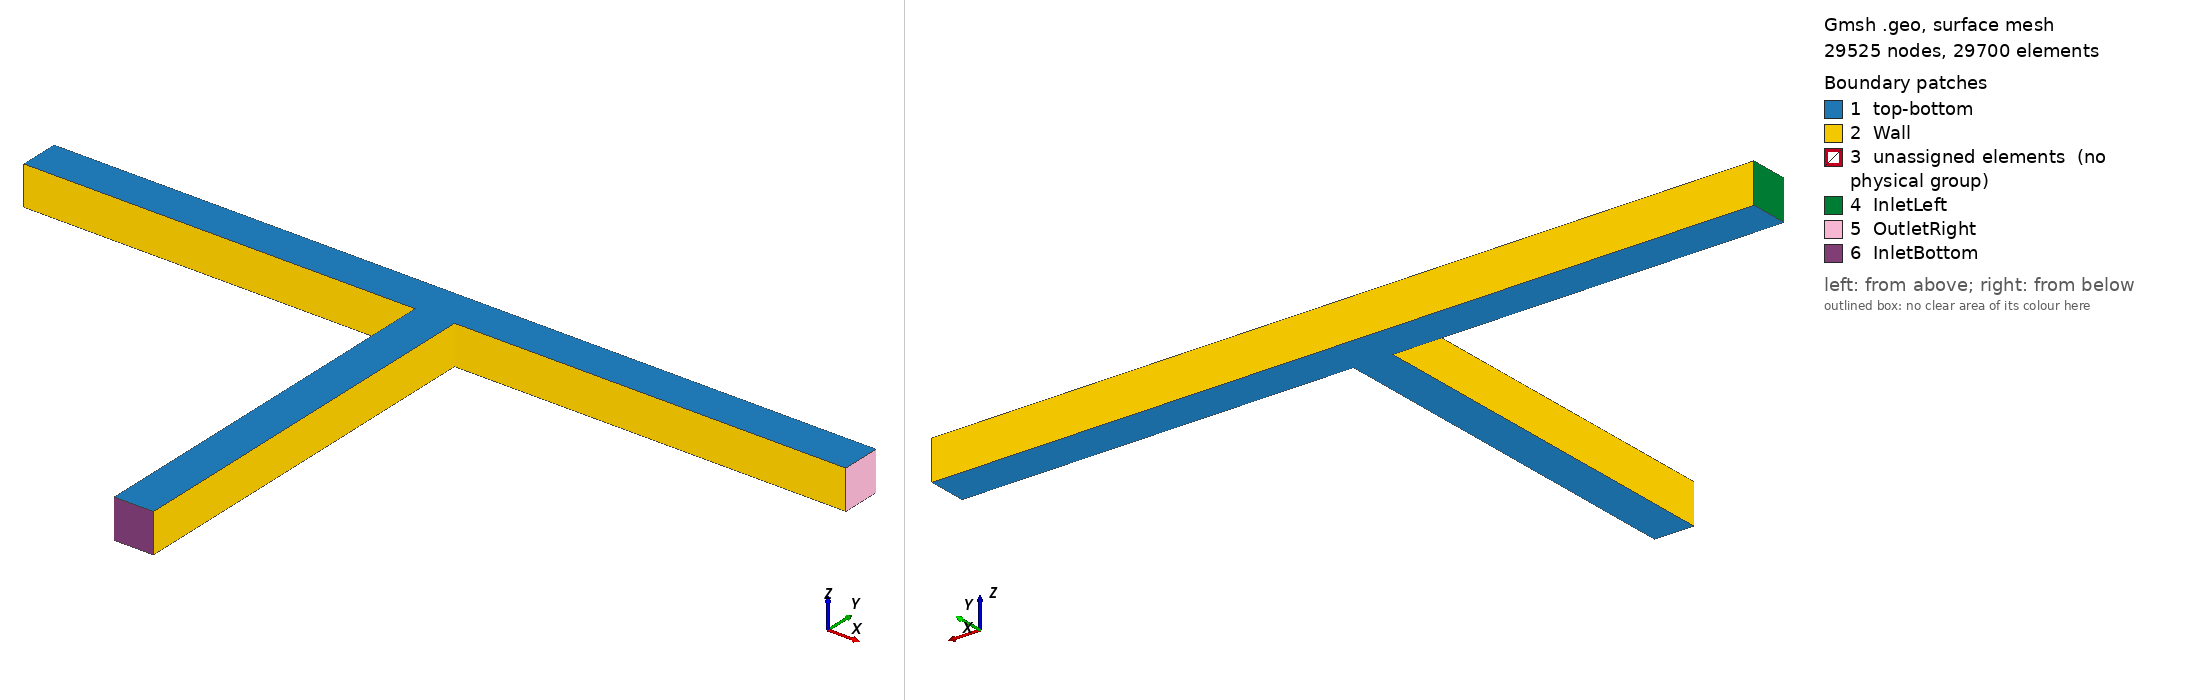

Gmsh geometry script, surface-meshed: 29525 nodes, 29700 surface elements. Boundary patches (legend numbers): 1 top-bottom, 2 Wall, 3 unassigned elements (no physical group), 4 InletLeft, 5 OutletRight, 6 InletBottom. Left view from above one corner, right view from below the opposite corner. Legend entries are the model's physical surfaces; 'unassigned elements' are surfaces in no physical group. The drawing asked Gmsh for element sizes between 1% and 20% of the model's largest extent; the script's own settings can give other sizes.

=== t-branch.geo (drawn) ===
W = 0.1;	// Width
L = 1.0;	// Length
H = 1.0;	// Height
D = W;		// Depth

X1 = 0.;
X2 = L;
X3 = X2 + W;
X4 = X3 + L;

Y1 = 0.;
Y2 = H;
Y3 = Y2 + W;

// Mesh size and refinement parameter
nx1 = 61; nx2 = 31; nx3 = 61;
rx1 = 0.2; rx2 = 0.2; rx3 = 0.2;

ny1 = 61; ny2 = 31;
ry1 = 0.2; ry2 = 0.2;

nz = 30;

Z1 = 0.;
sg = 1.;

// Points
i = 1;
Point(i) = {X2, Y1, Z1, sg}; i = i + 1;
Point(i) = {X3, Y1, Z1, sg}; i = i + 1;

Point(i) = {X1, Y2, Z1, sg}; i = i + 1;
Point(i) = {X2, Y2, Z1, sg}; i = i + 1;
Point(i) = {X3, Y2, Z1, sg}; i = i + 1;
Point(i) = {X4, Y2, Z1, sg}; i = i + 1;

Point(i) = {X1, Y3, Z1, sg}; i = i + 1;
Point(i) = {X2, Y3, Z1, sg}; i = i + 1;
Point(i) = {X3, Y3, Z1, sg}; i = i + 1;
Point(i) = {X4, Y3, Z1, sg}; i = i + 1;

// Lines
i = 1;
Line(i) = {3,  4}; i = i + 1;
Line(i) = {4,  1}; i = i + 1;
Line(i) = {1,  2}; i = i + 1;
Line(i) = {2,  5}; i = i + 1;
Line(i) = {5,  6}; i = i + 1;
Line(i) = {6, 10}; i = i + 1;
Line(i) = {10, 9}; i = i + 1;
Line(i) = {9,  8}; i = i + 1;
Line(i) = {8,  7}; i = i + 1;
Line(i) = {7,  3}; i = i + 1;
Line(i) = {4,  8}; i = i + 1;
Line(i) = {5,  9}; i = i + 1;
Line(i) = {4,  5}; i = i + 1;

// Transfinite Lines
Transfinite Curve {2, 4}          = ny1 Using Bump ry1;
Transfinite Curve {10, 11, 12, 6} = ny2 Using Bump ry2;
Transfinite Curve {1, 9}          = nx1 Using Bump rx1;
Transfinite Curve {3, 13, 8}      = nx2 Using Bump rx2;
Transfinite Curve {5, 7}          = nx3 Using Bump rx3;

// Plane Surface
Curve Loop(1) = {3, 4, -13, 2}; Plane Surface(1) = {1};
Curve Loop(2) = {1, 11, 9, 10}; Plane Surface(2) = {2};
Curve Loop(3) = {13, 12, 8, -11}; Plane Surface(3) = {3};
Curve Loop(4) = {5, 6, 7, -12}; Plane Surface(4) = {4};

// Transfinite Surfaces
Transfinite Surface {1};
Transfinite Surface {2};
Transfinite Surface {3};
Transfinite Surface {4};

// Recombine Surfaces
Recombine Surface {1};
Recombine Surface {2};
Recombine Surface {3};
Recombine Surface {4};

// 3rd Direction
Extrude {0, 0, D} {
	Surface{2}; Surface{3}; Surface{4}; Surface{1};
	Layers{nz};
	Recombine;
}
  
//Boundary Conditions
Physical Surface("Wall") = {22, 100, 92, 66, 74, 52, 30};
Physical Surface("InletLeft") = {34};
Physical Surface("InletBottom") = {88};
Physical Surface("OutletRight") = {70};
Physical Surface("top-bottom") = {101, 57, 35, 79, 1, 3, 4, 2};
Physical Volume("Fluid") = {1, 2, 3, 4};

Mesh 3;
